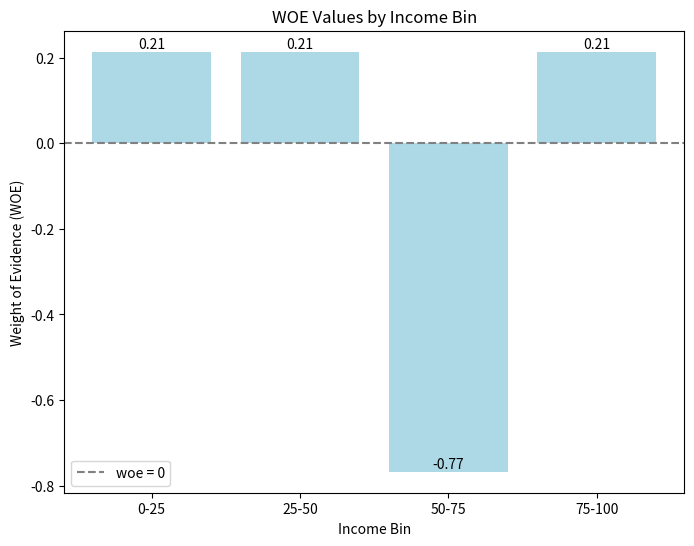

Source code (Python):
# Re-import necessary libraries due to reset
import numpy as np
import pandas as pd
import matplotlib.pyplot as plt

# Example data
data = {
    'Income': [5, 10, 15, 20, 25, 30, 35, 40, 45, 50, 55, 60, 65, 70, 75, 80, 85, 90, 95, 100],
    'Default': [0, 0, 1, 0, 1, 0, 0, 1, 1, 0, 0, 0, 1, 0, 0, 1, 1, 0, 0, 0]
}

# Create DataFrame
df = pd.DataFrame(data)

# Bin income into 4 intervals
df['Income_bin'] = pd.cut(df['Income'], bins=[0, 25, 50, 75, 100], labels=['0-25', '25-50', '50-75', '75-100'])

# Calculate number of good (Default=0) and bad (Default=1) customers in each bin
grouped = df.groupby('Income_bin')['Default'].agg(['count', 'sum'])
grouped.columns = ['Total', 'Bad']

# Calculate number of good customers
grouped['Good'] = grouped['Total'] - grouped['Bad']

# Total number of good and bad customers
total_good = df['Default'].value_counts()[0]
total_bad = df['Default'].value_counts()[1]

grouped['Bad_dist'] = grouped['Bad'] / total_bad
grouped['Good_dist'] = grouped['Good'] / total_good

# 重新计算 WOE 值，基于 Bad distribution / Good distribution
grouped['WOE'] = np.log(grouped['Bad_dist'] / grouped['Good_dist'])

# 打印 WOE 结果
print(grouped[['Good', 'Bad', 'Good_dist', 'Bad_dist', 'WOE']])

# 绘制 WOE 值的图表并添加 y = 0 的虚线
plt.figure(figsize=(8, 6))
bars = plt.bar(grouped.index, grouped['WOE'], color='lightblue')

# 添加 y = 0 的虚线
plt.axhline(0, color='gray', linestyle='--', label='woe = 0')

# 为每个柱状图添加对应数值
for bar in bars:
    yval = bar.get_height()
    plt.text(bar.get_x() + bar.get_width() / 2, yval, round(yval, 2), ha='center', va='bottom')

plt.title('WOE Values by Income Bin')
plt.xlabel('Income Bin')
plt.ylabel('Weight of Evidence (WOE)')
plt.legend()
plt.show()